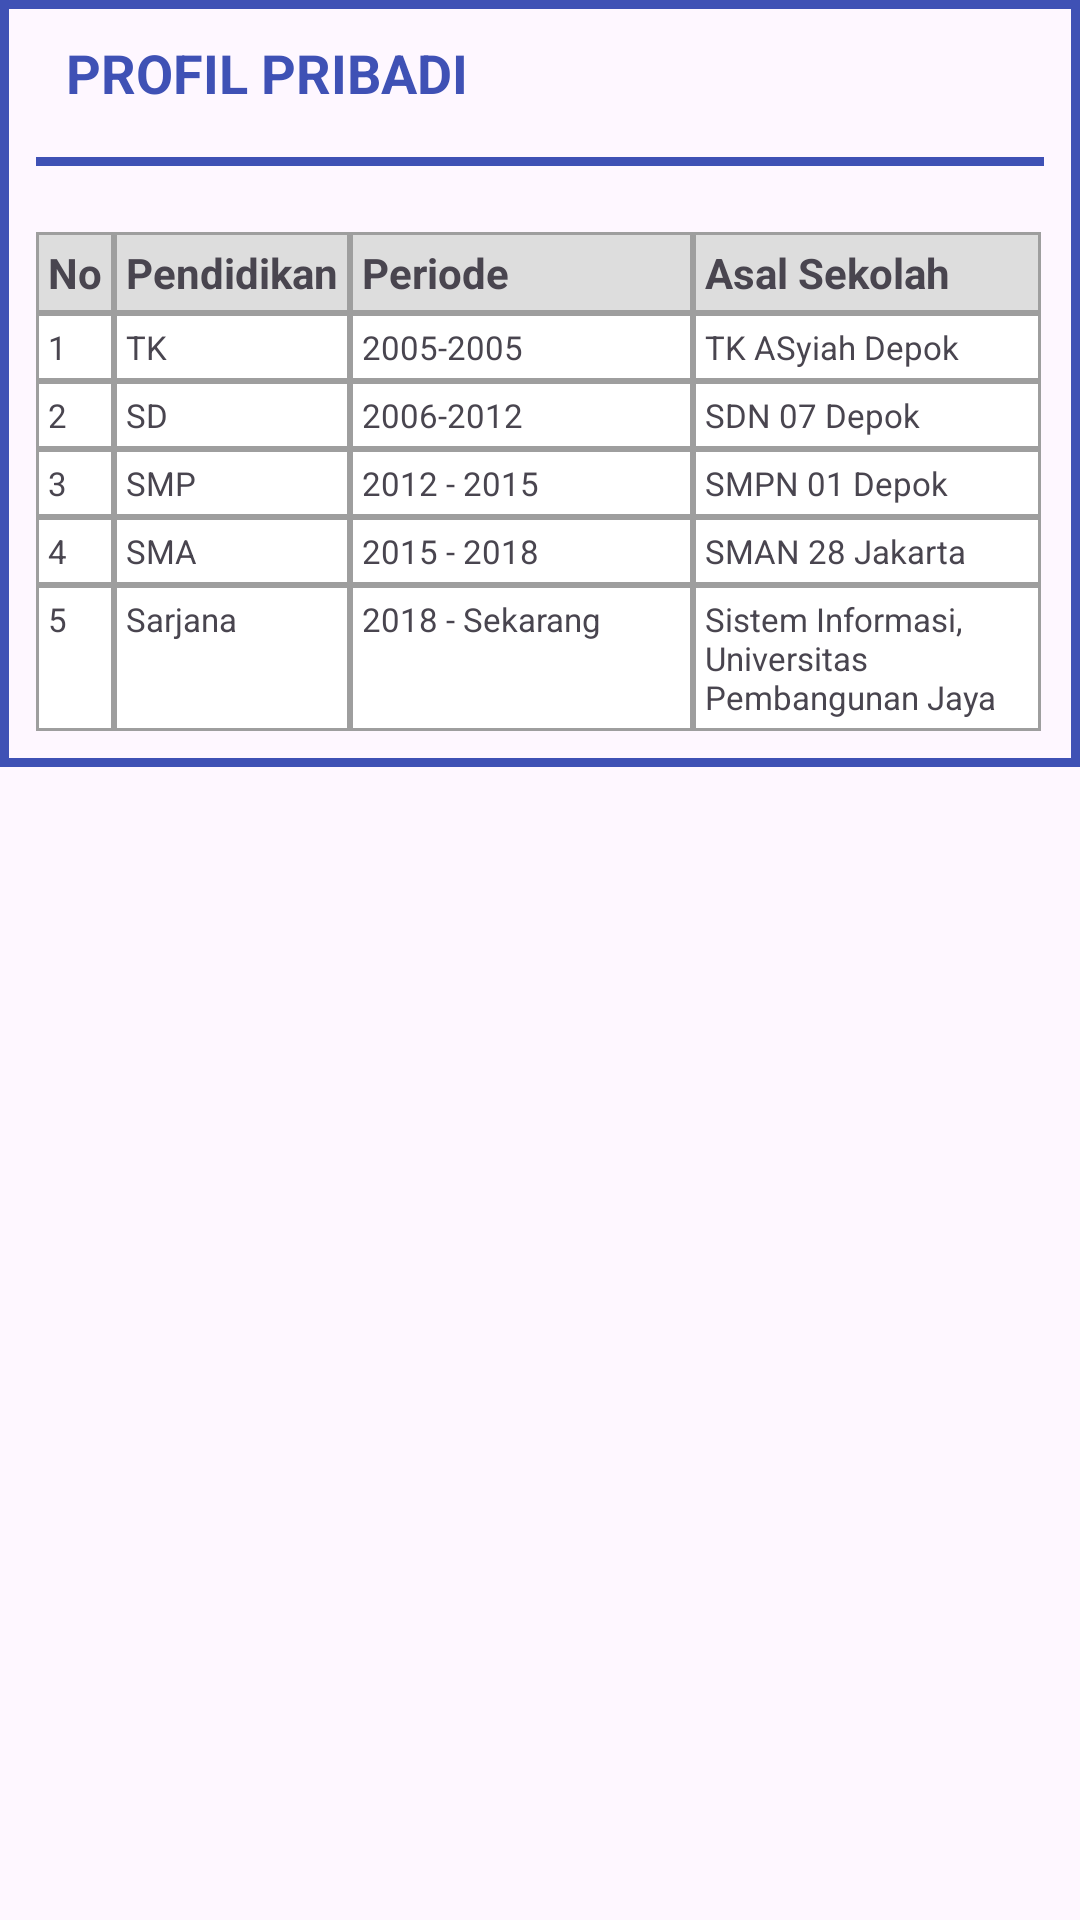

Write the Android layout XML for this screen, with the resource values it uses.
<!-- AndroidManifest.xml: application theme Theme.LoginPageFragment -->
<!-- res/layout/fragment_pendidikan.xml -->
<LinearLayout xmlns:android="http://schemas.android.com/apk/res/android"
    android:layout_width="match_parent"
    android:layout_height="wrap_content"
    xmlns:app="http://schemas.android.com/apk/res-auto"
    android:orientation="vertical">
    <LinearLayout
        android:layout_width="match_parent"
        android:layout_height="wrap_content"
        android:background="@drawable/border"
        android:orientation="vertical"
        android:padding="6dp">
        <LinearLayout
            android:layout_width="match_parent"
            android:layout_height="wrap_content"
            android:paddingTop="10dp"
            android:padding="6dp"
            android:orientation="vertical">
            <TextView
                android:layout_width="match_parent"
                android:layout_height="wrap_content"
                android:textSize="18dp"
                android:textStyle="bold"
                android:layout_marginStart="10dp"
                android:text="PROFIL PRIBADI"
                android:textColor="@color/primary"/>
            <View
                android:layout_width="match_parent"
                android:layout_height="3dp"
                android:layout_marginTop="16dp"
                android:layout_marginBottom="10dp"
                android:background="@color/primary"/>
        </LinearLayout>
        <LinearLayout
            android:layout_width="match_parent"
            android:layout_height="wrap_content"
            android:padding="6dp"
            android:orientation="horizontal">
            <TableLayout
                android:layout_width="match_parent"
                android:layout_height="wrap_content"
                android:stretchColumns="2,3,4">

                
                <TableRow>
                    <TextView
                        android:layout_width="wrap_content"
                        android:layout_height="wrap_content"
                        android:text="No"
                        android:padding="4dp"
                        android:background="@drawable/border_table_header"
                        android:textStyle="bold"/>
                    <TextView
                        android:layout_width="wrap_content"
                        android:layout_height="wrap_content"
                        android:background="@drawable/border_table_header"
                        android:padding="4dp"
                        android:text="Pendidikan"
                        android:textStyle="bold"/>
                    <TextView
                        android:layout_width="wrap_content"
                        android:layout_height="wrap_content"
                        android:background="@drawable/border_table_header"
                        android:padding="4dp"
                        android:text="Periode"
                        android:textStyle="bold"/>
                    <TextView
                        android:layout_width="wrap_content"
                        android:layout_height="wrap_content"
                        android:background="@drawable/border_table_header"
                        android:padding="4dp"
                        android:text="Asal Sekolah"
                        android:textStyle="bold"/>
                </TableRow>

                
                <TableRow>
                    <TextView
                        android:textSize="11dp"
                        android:layout_width="wrap_content"
                        android:layout_height="match_parent"
                        android:padding="4dp"
                        android:background="@drawable/border_table"
                        android:text="1"/>
                    <TextView
                        android:textSize="11dp"
                        android:layout_width="wrap_content"
                        android:layout_height="match_parent"
                        android:padding="4dp"
                        android:background="@drawable/border_table"
                        android:text="TK"/>
                    <TextView
                        android:textSize="11dp"
                        android:layout_width="wrap_content"
                        android:layout_height="match_parent"
                        android:padding="4dp"
                        android:background="@drawable/border_table"
                        android:text="2005-2005"/>
                    <TextView
                        android:textSize="11dp"
                        android:layout_width="0dp"
                        android:layout_height="wrap_content"
                        android:padding="4dp"
                        android:background="@drawable/border_table"
                        android:text="TK ASyiah Depok"/>
                </TableRow>
                <TableRow>
                    <TextView
                        android:textSize="11dp"
                        android:layout_width="wrap_content"
                        android:layout_height="match_parent"
                        android:padding="4dp"
                        android:background="@drawable/border_table"
                        android:text="2"/>
                    <TextView
                        android:textSize="11dp"
                        android:layout_width="wrap_content"
                        android:layout_height="match_parent"
                        android:padding="4dp"
                        android:background="@drawable/border_table"
                        android:text="SD"/>
                    <TextView
                        android:textSize="11dp"
                        android:layout_width="wrap_content"
                        android:layout_height="match_parent"
                        android:padding="4dp"
                        android:background="@drawable/border_table"
                        android:text="2006-2012"/>
                    <TextView
                        android:textSize="11dp"
                        android:layout_width="0dp"
                        android:layout_height="wrap_content"
                        android:padding="4dp"
                        android:background="@drawable/border_table"
                        android:text="SDN 07 Depok"/>
                </TableRow>
                <TableRow>
                    <TextView
                        android:textSize="11dp"
                        android:layout_width="wrap_content"
                        android:layout_height="match_parent"
                        android:padding="4dp"
                        android:background="@drawable/border_table"
                        android:text="3"/>
                    <TextView
                        android:textSize="11dp"
                        android:layout_width="wrap_content"
                        android:layout_height="match_parent"
                        android:padding="4dp"
                        android:background="@drawable/border_table"
                        android:text="SMP"/>
                    <TextView
                        android:textSize="11dp"
                        android:layout_width="wrap_content"
                        android:layout_height="match_parent"
                        android:padding="4dp"
                        android:background="@drawable/border_table"
                        android:text="2012 - 2015"/>
                    <TextView
                        android:textSize="11dp"
                        android:layout_width="0dp"
                        android:layout_height="wrap_content"
                        android:padding="4dp"
                        android:background="@drawable/border_table"
                        android:text="SMPN 01 Depok"/>
                </TableRow>
                <TableRow>
                    <TextView
                        android:textSize="11dp"
                        android:layout_width="wrap_content"
                        android:layout_height="match_parent"
                        android:padding="4dp"
                        android:background="@drawable/border_table"
                        android:text="4"/>
                    <TextView
                        android:textSize="11dp"
                        android:layout_width="wrap_content"
                        android:layout_height="match_parent"
                        android:padding="4dp"
                        android:background="@drawable/border_table"
                        android:text="SMA"/>
                    <TextView
                        android:textSize="11dp"
                        android:layout_width="wrap_content"
                        android:layout_height="match_parent"
                        android:padding="4dp"
                        android:background="@drawable/border_table"
                        android:text="2015 - 2018"/>
                    <TextView
                        android:textSize="11dp"
                        android:layout_width="0dp"
                        android:layout_height="wrap_content"
                        android:padding="4dp"
                        android:background="@drawable/border_table"
                        android:text="SMAN 28 Jakarta"/>
                </TableRow>
                <TableRow android:layout_width="match_parent">
                    <TextView
                        android:textSize="11dp"
                        android:layout_width="wrap_content"
                        android:layout_height="match_parent"
                        android:padding="4dp"
                        android:background="@drawable/border_table"
                        android:text="5"/>
                    <TextView
                        android:layout_width="wrap_content"
                        android:layout_height="match_parent"
                        android:padding="4dp"
                        android:textSize="11dp"
                        android:background="@drawable/border_table"
                        android:text="Sarjana"/>
                    <TextView
                        android:layout_width="wrap_content"
                        android:layout_height="match_parent"
                        android:padding="4dp"
                        android:textSize="11dp"
                        android:background="@drawable/border_table"
                        android:text="2018 - Sekarang"/>
                    <TextView
                        android:layout_width="0dp"
                        android:layout_height="wrap_content"
                        android:padding="4dp"
                        android:singleLine="false"
                        android:textSize="11dp"
                        android:background="@drawable/border_table"
                        android:text="Sistem Informasi, Universitas Pembangunan Jaya"/>
                </TableRow>

            </TableLayout>
        </LinearLayout>

    </LinearLayout>


</LinearLayout>
<!-- resources referenced by this layout -->
<resources>
  <color name="primary">#FF3F51B5</color>
  <!-- drawable border (drawable) -->
  <shape xmlns:android="http://schemas.android.com/apk/res/android"
      android:shape="rectangle">
      <stroke
          android:width="3dp"
          android:color="@color/primary" /> 
      <padding
          android:top="2dp"
          android:left="2dp"
          android:right="2dp"
          android:bottom="2dp" />
      <solid android:color="@android:color/transparent" /> 
  </shape>
  <!-- drawable border_table (drawable) -->
  <?xml version="1.0" encoding="utf-8"?>
  <shape
      xmlns:android="http://schemas.android.com/apk/res/android"
      android:shape= "rectangle">
      <solid android:color="#ffffff"/>
      <stroke android:width="1dp" android:color="@color/grey_border"/>
  </shape>
  <!-- drawable border_table_header (drawable) -->
  <?xml version="1.0" encoding="utf-8"?>
  <shape
      xmlns:android="http://schemas.android.com/apk/res/android"
      android:shape= "rectangle">
      <solid android:color="@color/grey"/>
      <stroke android:width="1dp" android:color="@color/grey_border"/>
  </shape>
  <style name="Theme.LoginPageFragment" parent="Base.Theme.LoginPageFragment" />
  <color name="grey_border">#FF9E9E9E</color>
  <color name="grey">#FDDDDDDD</color>
  <style name="Base.Theme.LoginPageFragment" parent="Theme.Material3.DayNight.NoActionBar">
          
          
      </style>
</resources>
